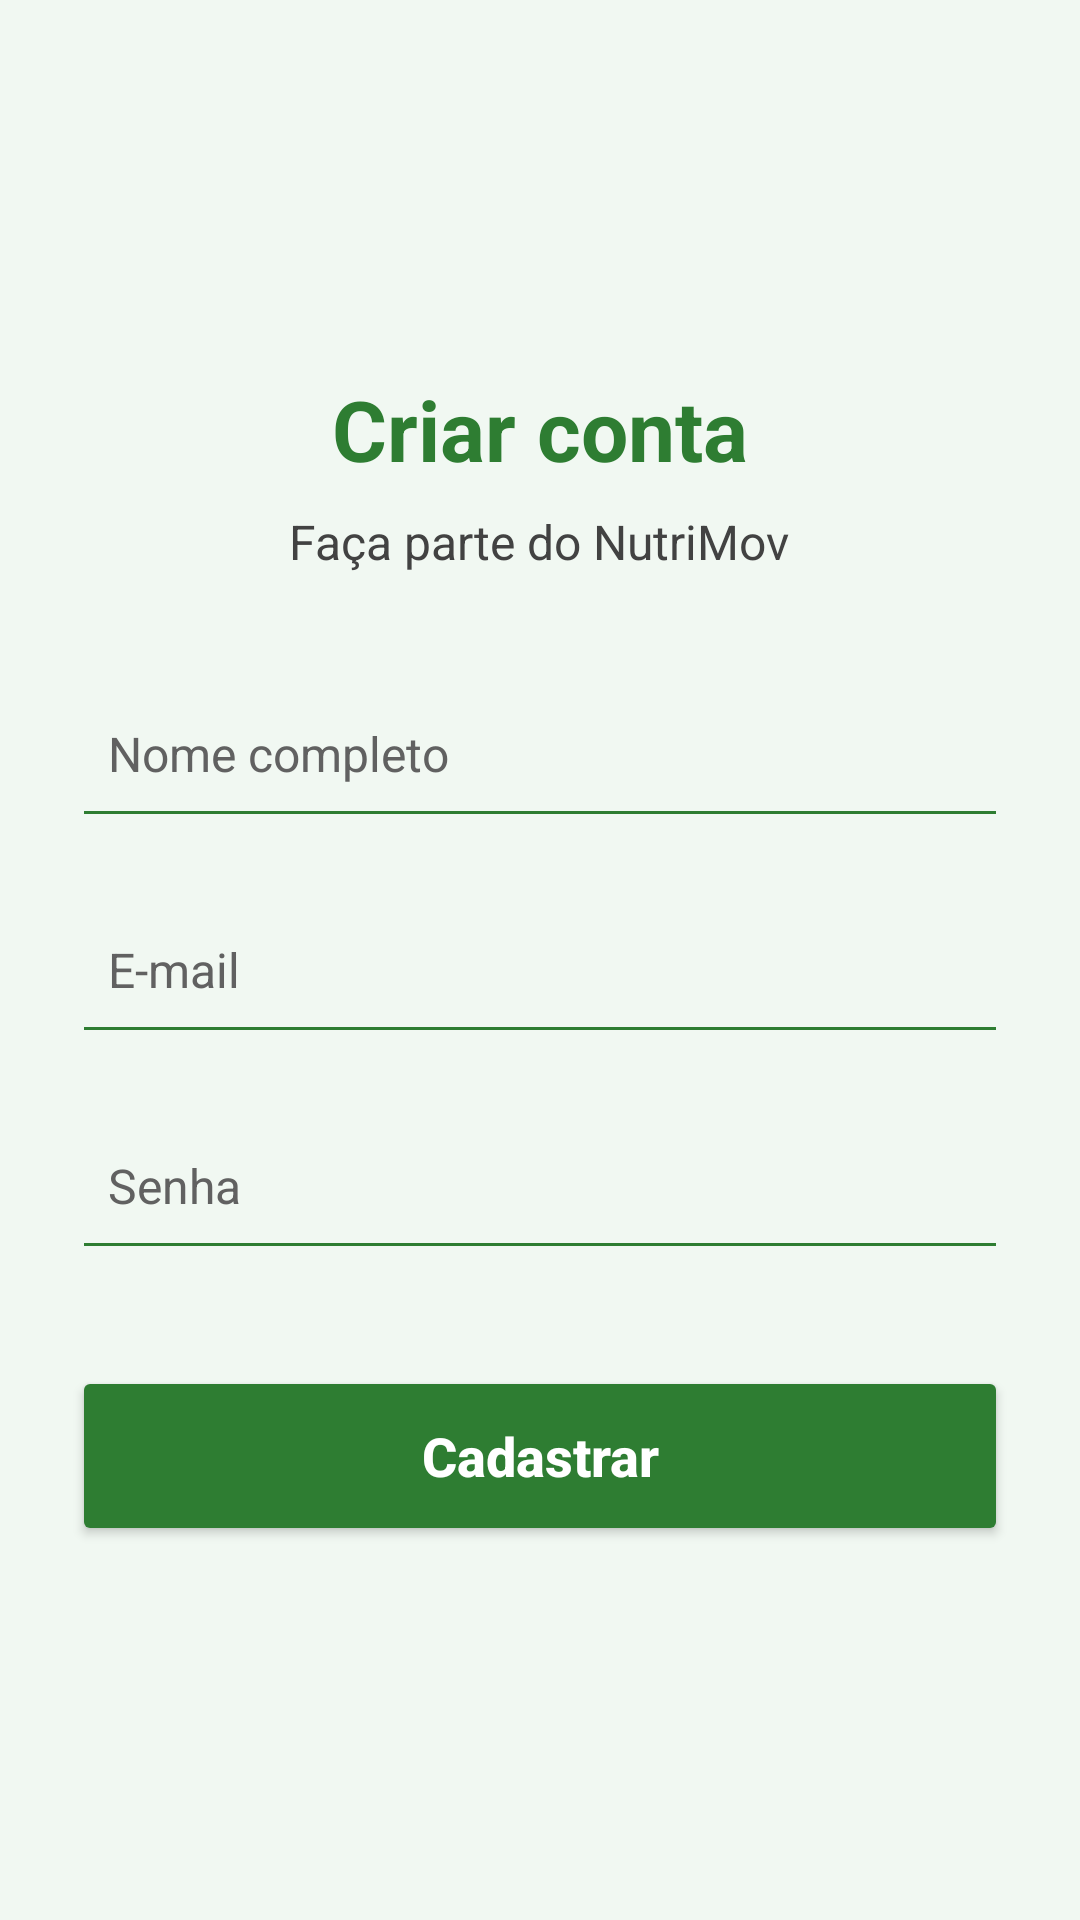

Layout XML and referenced resources for this Android screen:
<!-- AndroidManifest.xml: application theme Theme.NutriMov -->
<!-- res/layout/activity_cadastro.xml -->
<?xml version="1.0" encoding="utf-8"?>
<androidx.constraintlayout.widget.ConstraintLayout
    xmlns:android="http://schemas.android.com/apk/res/android"
    xmlns:app="http://schemas.android.com/apk/res-auto"
    android:layout_width="match_parent"
    android:layout_height="match_parent"
    android:background="@color/fundo_tela">

    <ScrollView
        android:layout_width="0dp"
        android:layout_height="0dp"
        android:fillViewport="true"
        app:layout_constraintTop_toTopOf="parent"
        app:layout_constraintBottom_toBottomOf="parent"
        app:layout_constraintStart_toStartOf="parent"
        app:layout_constraintEnd_toEndOf="parent">

        <LinearLayout
            android:layout_width="match_parent"
            android:layout_height="wrap_content"
            android:orientation="vertical"
            android:gravity="center"
            android:padding="24dp">

            <TextView
                android:layout_width="wrap_content"
                android:layout_height="wrap_content"
                android:text="Criar conta"
                android:textSize="28sp"
                android:textStyle="bold"
                android:textColor="@color/texto_titulo"
                android:layout_marginBottom="8dp" />

            <TextView
                android:layout_width="wrap_content"
                android:layout_height="wrap_content"
                android:text="Faça parte do NutriMov"
                android:textSize="16sp"
                android:textColor="@color/texto_secundario"
                android:layout_marginBottom="32dp" />

            <EditText
                android:id="@+id/edtNome"
                android:layout_width="match_parent"
                android:layout_height="56dp"
                android:hint="Nome completo"
                android:inputType="textPersonName"
                android:textSize="16sp"
                android:textColor="@color/texto_principal"
                android:textColorHint="@color/texto_hint"
                android:padding="12dp"
                android:backgroundTint="@color/verde_principal" />

            <EditText
                android:id="@+id/edtEmailCadastro"
                android:layout_width="match_parent"
                android:layout_height="56dp"
                android:hint="E-mail"
                android:inputType="textEmailAddress"
                android:textSize="16sp"
                android:textColor="@color/texto_principal"
                android:textColorHint="@color/texto_hint"
                android:padding="12dp"
                android:layout_marginTop="16dp"
                android:backgroundTint="@color/verde_principal" />

            <EditText
                android:id="@+id/edtSenhaCadastro"
                android:layout_width="match_parent"
                android:layout_height="56dp"
                android:hint="Senha"
                android:inputType="textPassword"
                android:textSize="16sp"
                android:textColor="@color/texto_principal"
                android:textColorHint="@color/texto_hint"
                android:padding="12dp"
                android:layout_marginTop="16dp"
                android:backgroundTint="@color/verde_principal" />

            <Button
                android:id="@+id/btnCadastrar"
                android:layout_width="match_parent"
                android:layout_height="60dp"
                android:text="Cadastrar"
                android:textSize="18sp"
                android:textColor="@color/texto_botao"
                android:textStyle="bold"
                android:textAllCaps="false"
                android:layout_marginTop="32dp"
                android:backgroundTint="@color/fundo_botao" />

        </LinearLayout>

    </ScrollView>

</androidx.constraintlayout.widget.ConstraintLayout>
<!-- resources referenced by this layout -->
<resources>
  <color name="fundo_botao">#2E7D32</color>
  <color name="fundo_tela">#F1F8F2</color>
  <color name="texto_botao">#FFFFFF</color>
  <color name="texto_hint">#616161</color>
  <color name="texto_principal">#212121</color>
  <color name="texto_secundario">#424242</color>
  <color name="texto_titulo">#2E7D32</color>
  <color name="verde_principal">#2E7D32</color>
  <style name="Theme.NutriMov" parent="Base.Theme.NutriMov" />
  <style name="Base.Theme.NutriMov" parent="Theme.Material3.Light.NoActionBar">
  
          
          <item name="colorPrimary">@color/verde_principal</item>
          <item name="colorOnPrimary">@color/texto_botao</item>
          <item name="colorSecondary">@color/verde_secundario</item>
  
          
          <item name="android:windowBackground">@color/fundo_tela</item>
          <item name="colorSurface">@color/fundo_tela</item>
          <item name="colorOnSurface">@color/texto_principal</item>
          <item name="colorOnSurfaceVariant">@color/texto_secundario</item>
  
          
          <item name="android:textColorPrimary">@color/texto_principal</item>
          <item name="android:textColorSecondary">@color/texto_secundario</item>
          <item name="android:textColorHint">@color/texto_hint</item>
  
          
          <item name="colorControlNormal">@color/borda_campo</item>
          <item name="colorControlActivated">@color/verde_principal</item>
          <item name="colorAccent">@color/verde_principal</item>
  
          
          <item name="android:statusBarColor">@color/fundo_tela</item>
          <item name="android:windowLightStatusBar">true</item>
  
          
          <item name="android:forceDarkAllowed" tools:targetApi="q">false</item>
  
      </style>
  <color name="verde_secundario">#4CAF50</color>
  <color name="borda_campo">#757575</color>
</resources>
